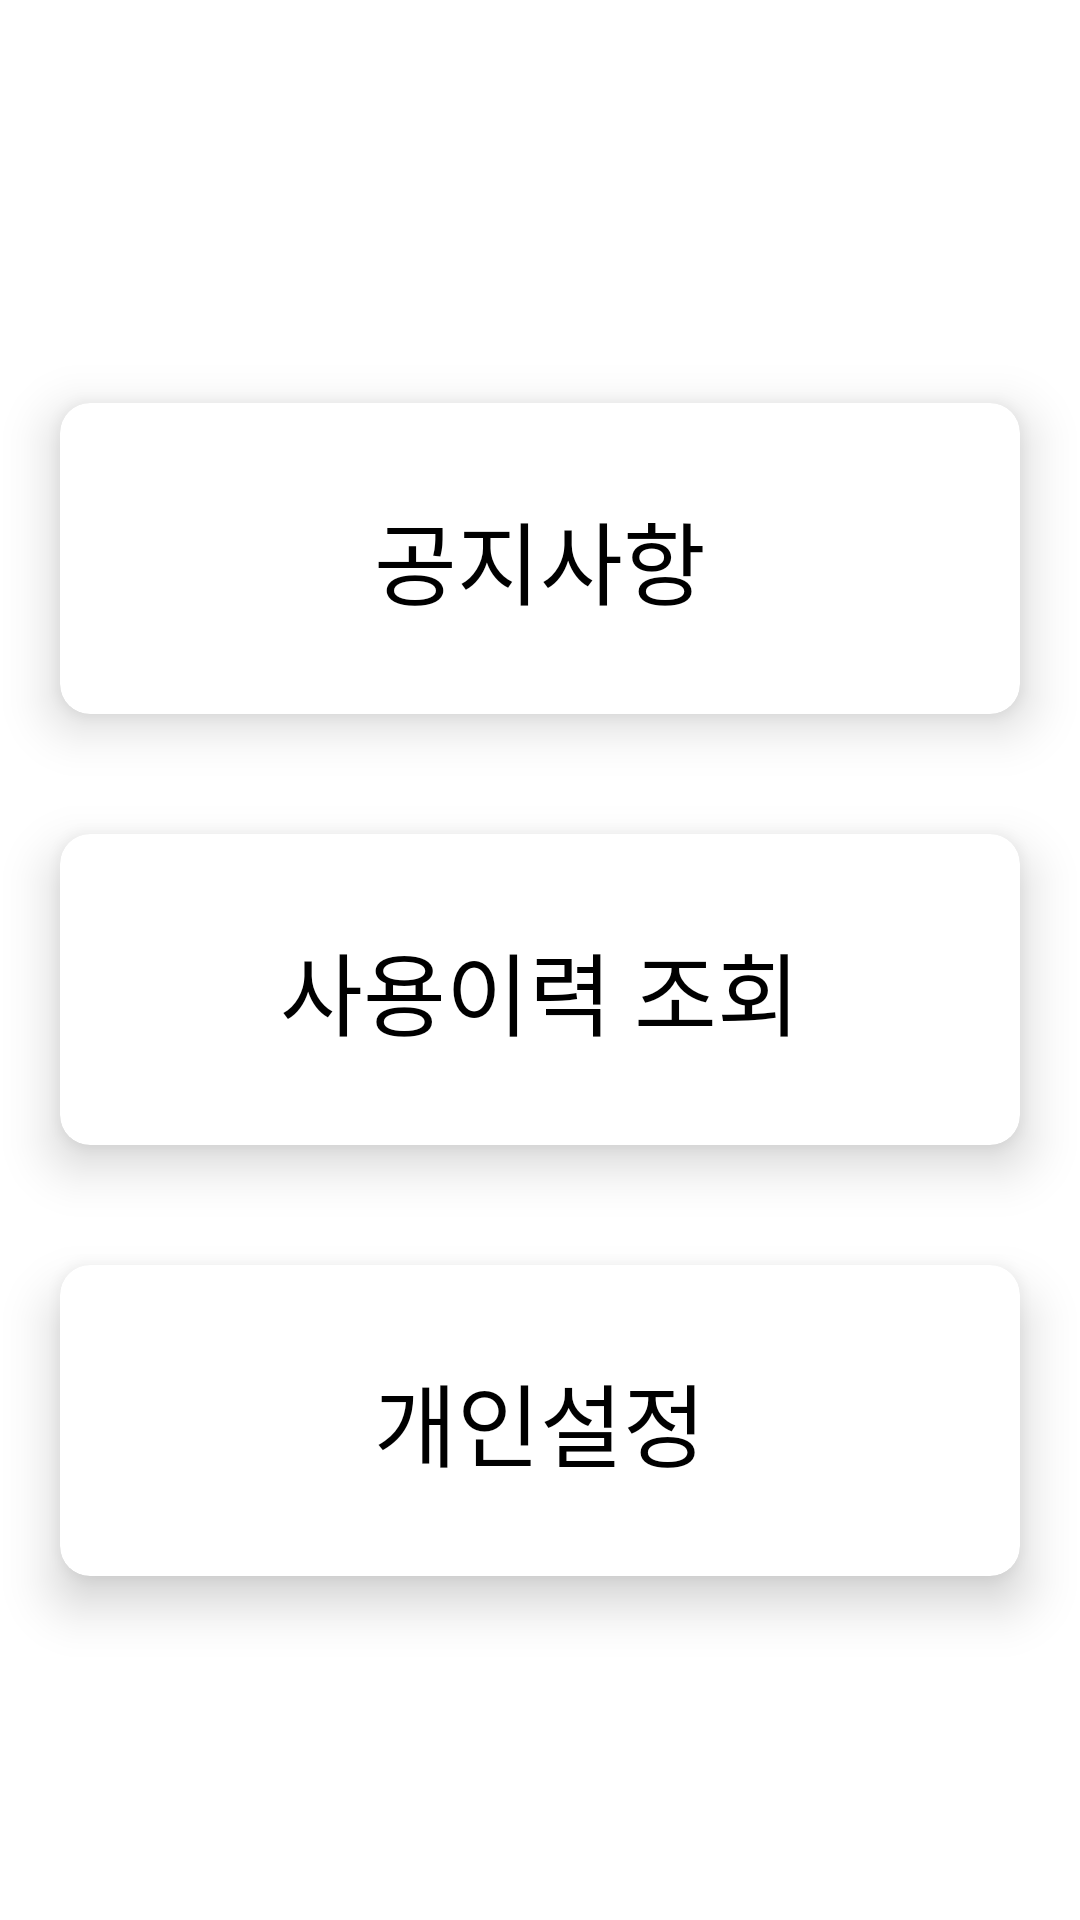

Here is an Android app screen rendered from its layout file. Give the layout XML and the strings, colors and styles it references.
<!-- AndroidManifest.xml: application theme Theme.Proto -->
<!-- res/layout/fragment_more.xml -->
<?xml version="1.0" encoding="utf-8"?>
<LinearLayout xmlns:android="http://schemas.android.com/apk/res/android"
    xmlns:app="http://schemas.android.com/apk/res-auto"
    xmlns:tools="http://schemas.android.com/tools"
    android:layout_width="match_parent"
    android:layout_height="match_parent"
    android:gravity="center"
    android:orientation="vertical"
    tools:context=".fragment.MoreFragment">

    <androidx.cardview.widget.CardView
        android:id="@+id/cv_h_order"
        android:layout_width="match_parent"
        android:layout_height="wrap_content"
        android:layout_gravity="center"
        android:layout_marginLeft="20dp"
        android:layout_marginTop="30dp"
        android:layout_marginRight="20dp"
        android:layout_marginBottom="10dp"
        app:cardCornerRadius="10dp"
        app:cardElevation="10dp"
        app:contentPadding="10dp">

        <TextView
            android:id="@+id/tv_notice"
            android:layout_width="match_parent"
            android:layout_height="wrap_content"
            android:gravity="center"
            android:padding="20dp"
            android:text="공지사항"
            android:textColor="@color/black"
            android:textSize="30dp" />

    </androidx.cardview.widget.CardView>

    <androidx.cardview.widget.CardView
        android:layout_width="match_parent"
        android:layout_height="wrap_content"
        android:layout_gravity="center"
        android:layout_marginLeft="20dp"
        android:layout_marginTop="30dp"
        android:layout_marginRight="20dp"
        android:layout_marginBottom="10dp"
        app:cardCornerRadius="10dp"
        app:cardElevation="10dp"
        app:contentPadding="10dp">

        <TextView
            android:layout_width="match_parent"
            android:layout_height="wrap_content"
            android:gravity="center"
            android:padding="20dp"
            android:text="사용이력 조회"
            android:textColor="@color/black"
            android:textSize="30dp" />

    </androidx.cardview.widget.CardView>

    <androidx.cardview.widget.CardView

        android:layout_width="match_parent"
        android:layout_height="wrap_content"
        android:layout_gravity="center"
        android:layout_marginLeft="20dp"
        android:layout_marginTop="30dp"
        android:layout_marginRight="20dp"
        android:layout_marginBottom="10dp"
        app:cardCornerRadius="10dp"
        app:cardElevation="10dp"
        app:contentPadding="10dp">

        <TextView
            android:layout_width="match_parent"
            android:layout_height="wrap_content"
            android:gravity="center"
            android:padding="20dp"
            android:text="개인설정"
            android:textColor="@color/black"
            android:textSize="30dp" />

    </androidx.cardview.widget.CardView>

</LinearLayout>
<!-- resources referenced by this layout -->
<resources>
  <style name="Theme.Proto" parent="Theme.MaterialComponents.DayNight.DarkActionBar">
          
          <item name="colorPrimary">@color/purple_500</item>
          <item name="colorPrimaryVariant">@color/purple_700</item>
          <item name="colorOnPrimary">@color/white</item>
          
          <item name="colorSecondary">@color/teal_200</item>
          <item name="colorSecondaryVariant">@color/teal_700</item>
          <item name="colorOnSecondary">@color/black</item>
          
          <item name="android:statusBarColor" tools:targetApi="l">?attr/colorPrimaryVariant</item>
          
          <item name="windowNoTitle">true</item>
          <item name="windowActionBar">false</item>
      </style>
  <!-- not gathered from this repository: default colours our renderer supplied (Android Studio template values) -->
  <color name="purple_500">#FF6200EE</color>
  <color name="purple_700">#FF3700B3</color>
  <color name="teal_200">#FF03DAC5</color>
  <color name="teal_700">#FF018786</color>
  <color name="black">#FF000000</color>
  <color name="white">#FFFFFFFF</color>
</resources>
